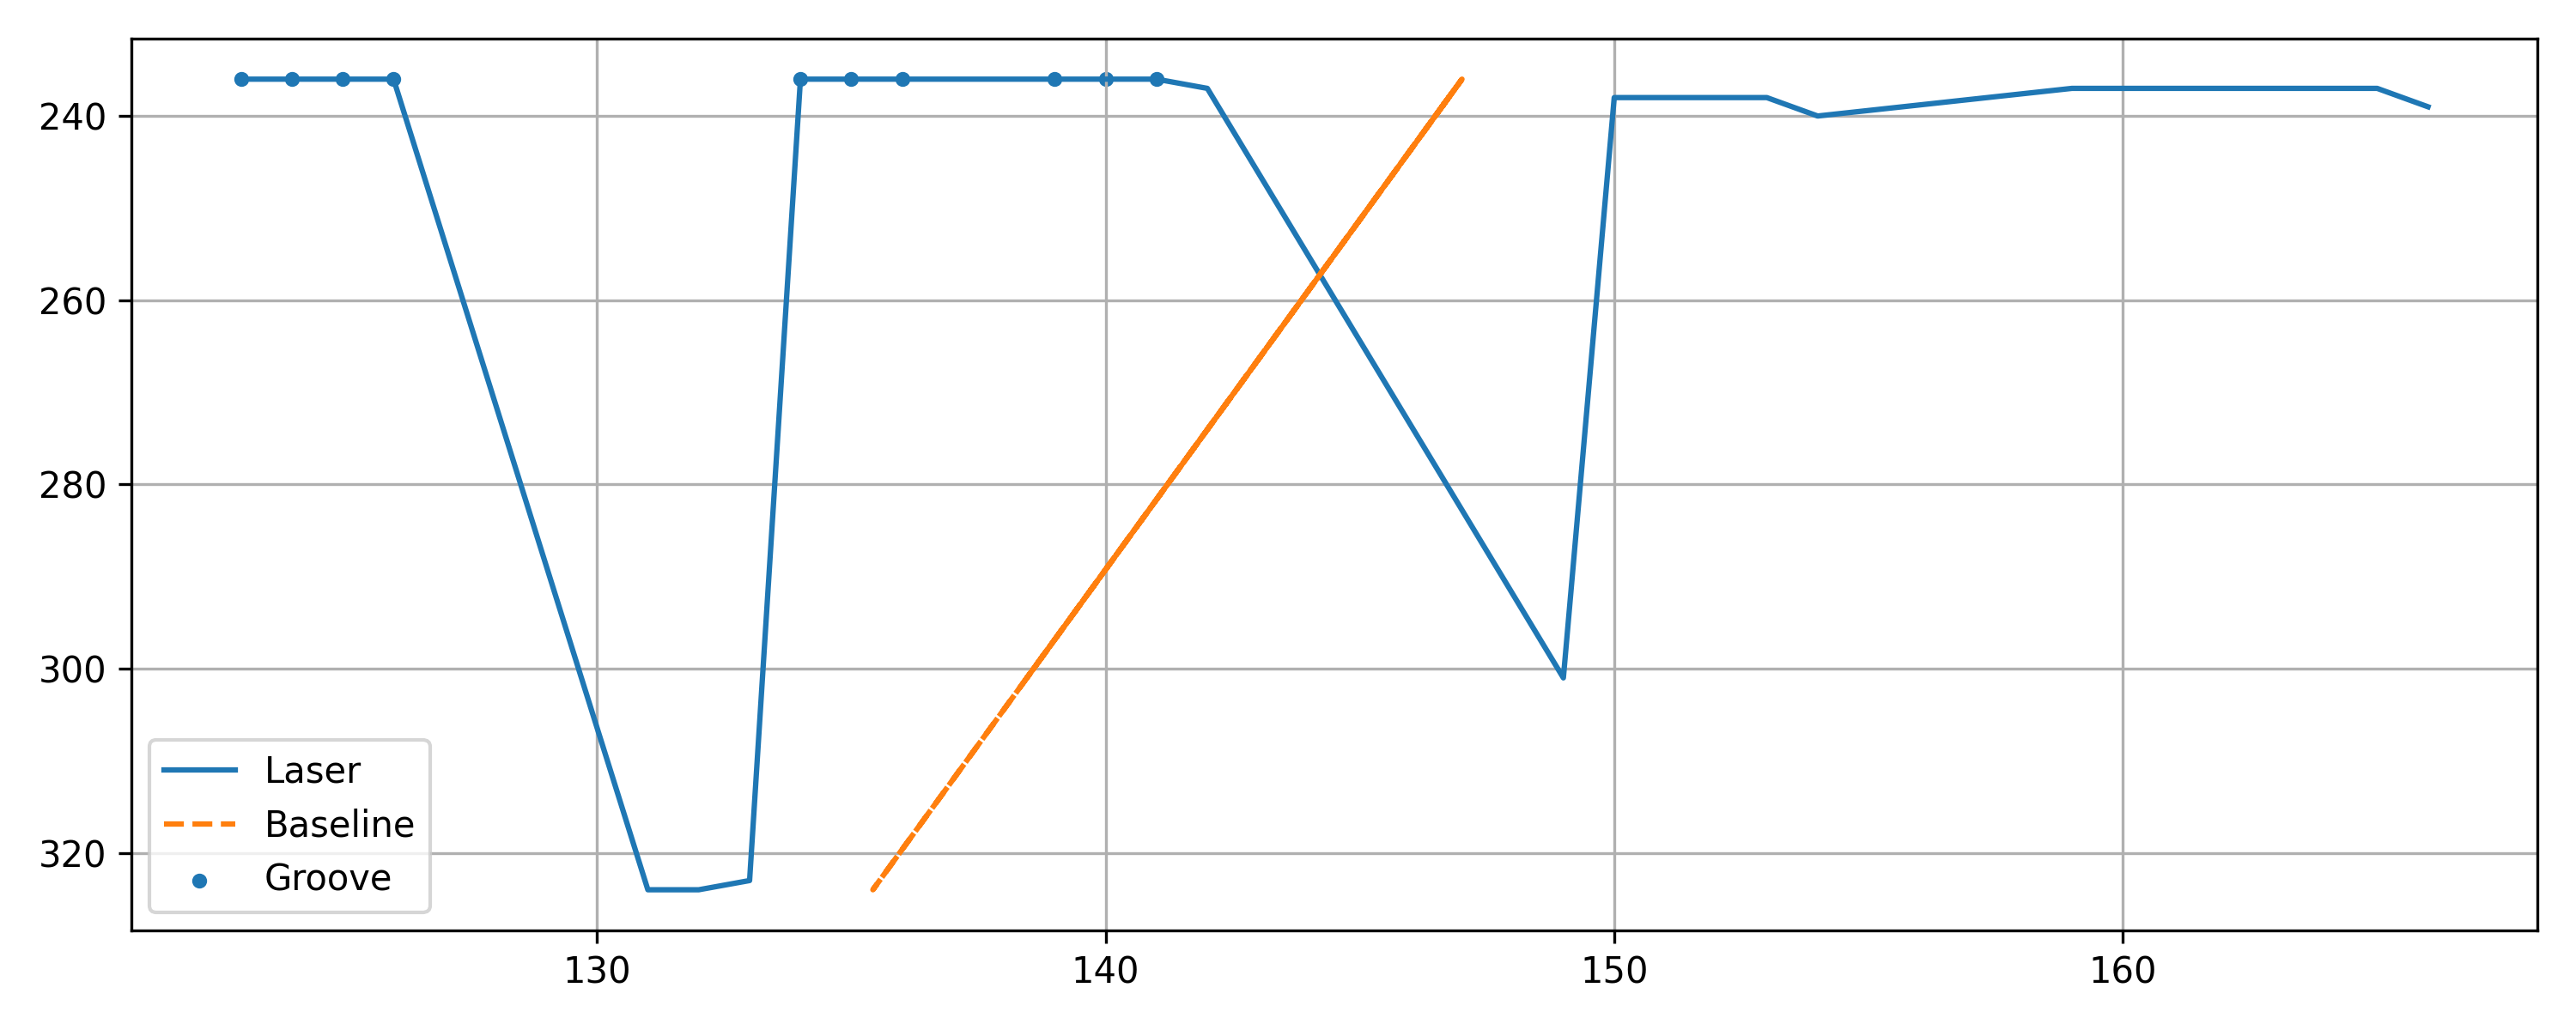

Data behind this chart, as committed beside it:
x, y, baseline, depth, groove
123, 236, 147, 24.01, 1
124, 236, 147, 23.01, 1
125, 236, 147, 22.01, 1
126, 236, 147, 21.01, 1
131, 324, 135.4, 4.424, 0
132, 324, 135.4, 3.424, 0
133, 323, 135.6, 2.556, 0
134, 236, 147, 13.01, 1
135, 236, 147, 12.01, 1
136, 236, 147, 11.01, 1
139, 236, 147, 8.007, 1
140, 236, 147, 7.007, 1
141, 236, 147, 6.007, 1
142, 237, 146.9, 4.876, 0
149, 301, 138.5, -10.55, 0
150, 238, 146.7, -3.256, 0
151, 238, 146.7, -4.256, 0
152, 238, 146.7, -5.256, 0
153, 238, 146.7, -6.256, 0
154, 240, 146.5, -7.519, 0
159, 237, 146.9, -12.12, 0
160, 237, 146.9, -13.12, 0
161, 237, 146.9, -14.12, 0
162, 237, 146.9, -15.12, 0
163, 237, 146.9, -16.12, 0
164, 237, 146.9, -17.12, 0
165, 237, 146.9, -18.12, 0
166, 239, 146.6, -19.39, 0
